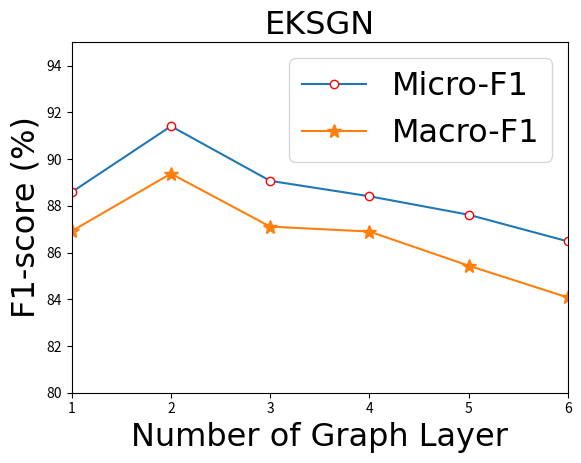

This figure's Python source:
import os
import matplotlib
matplotlib.use('Agg')
import matplotlib.pyplot as plt
from matplotlib.font_manager import FontProperties
def plt_eksgn_layer():

    names = ['1', '2', '3', '4', '5', '6']
    x = range(len(names))
    y = [88.59, 91.41, 89.07, 88.41, 87.62, 86.48]
    y1 = [86.92, 89.38, 87.11, 86.90, 85.44, 84.08]
    # plt.plot(x, y, 'ro-')
    # plt.plot(x, y1, 'bo-')
    # plt.xlim(-1, 11) # 限定横轴的范围
    font1 = {'family': 'Times New Roman','weight': 'normal','size': 23,}
    font2 = {'family': 'Times New Roman','weight': 'normal','size': 23,}

    plt.ylim(80.00, 95.00)  # 限定纵轴的范围
    plt.plot(x, y, marker='o', mec='r', mfc='w', label=u'Micro-F1')
    plt.plot(x, y1, marker='*', ms=10, label=u'Macro-F1')
    plt.legend(prop = font1)  # 让图例生效
    plt.xticks(x, names, rotation=0)
    plt.margins(0)
    plt.subplots_adjust(bottom=0.15)
    plt.xlabel(u"Number of Graph Layer", fontdict=font2)  # X轴标签
    plt.ylabel("F1-score (%)",fontdict=font2)  # Y轴标签
    plt.title("EKSGN",fontdict=font2)  # 标题
#
    # plt.show()
    path = './figure/'
    if not os.path.exists(path):
        os.makedirs(path)
    # plt.savefig(path + 'scatter.jpg')  # 保存图片
    # plt.savefig(path + 'dialog_turn.jpg')  # 保存图片\n",
    plt.savefig(path + 'number_layer_eksgn.svg', format='svg', dpi=150)  # 输出
    plt.show()

if __name__ == '__main__':
    plt_eksgn_layer()